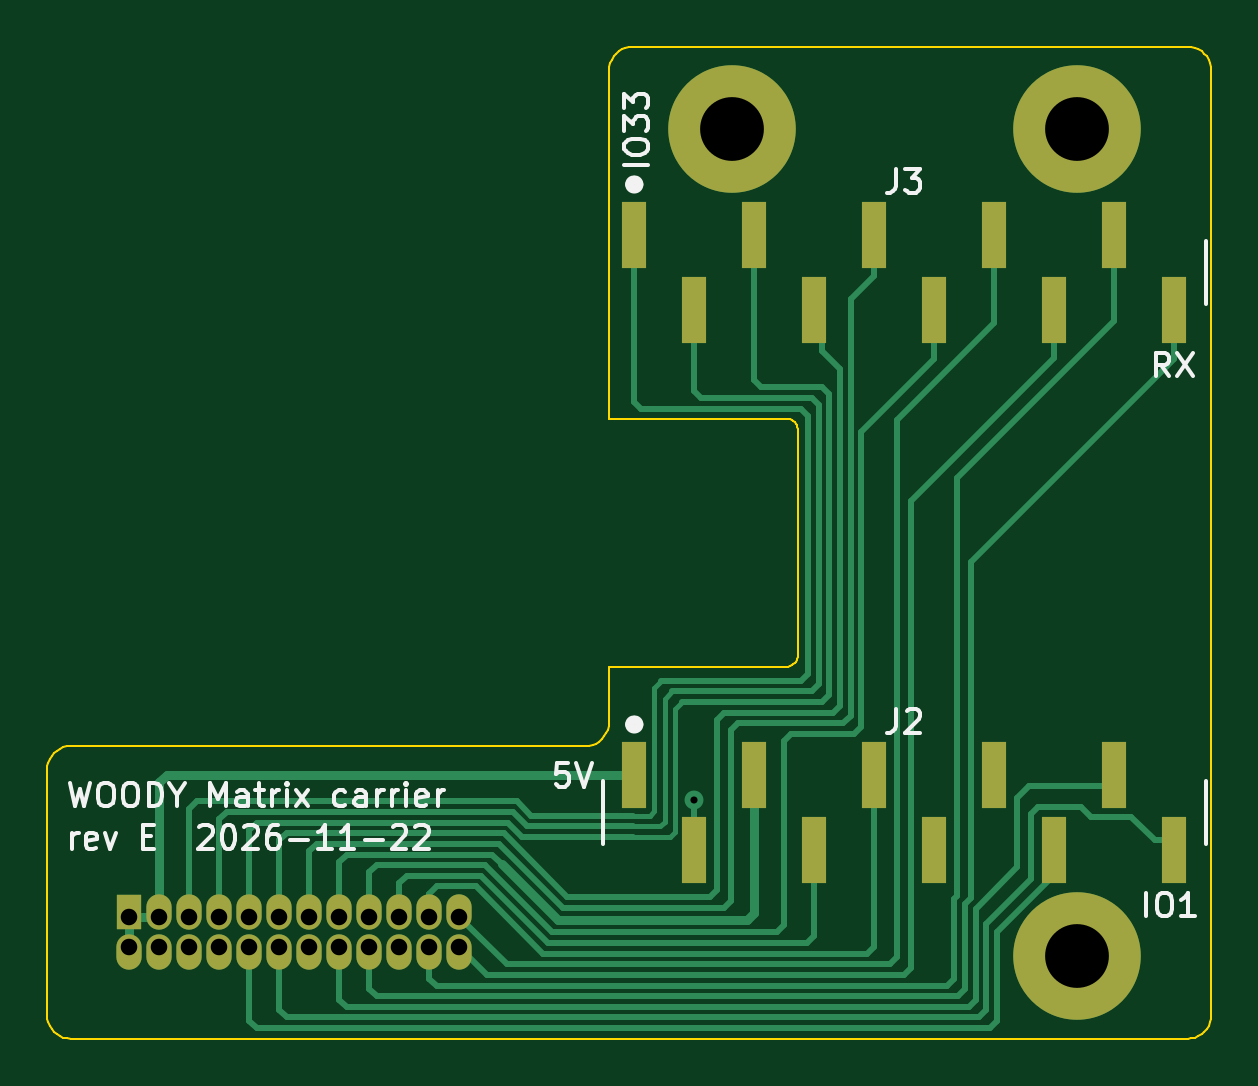
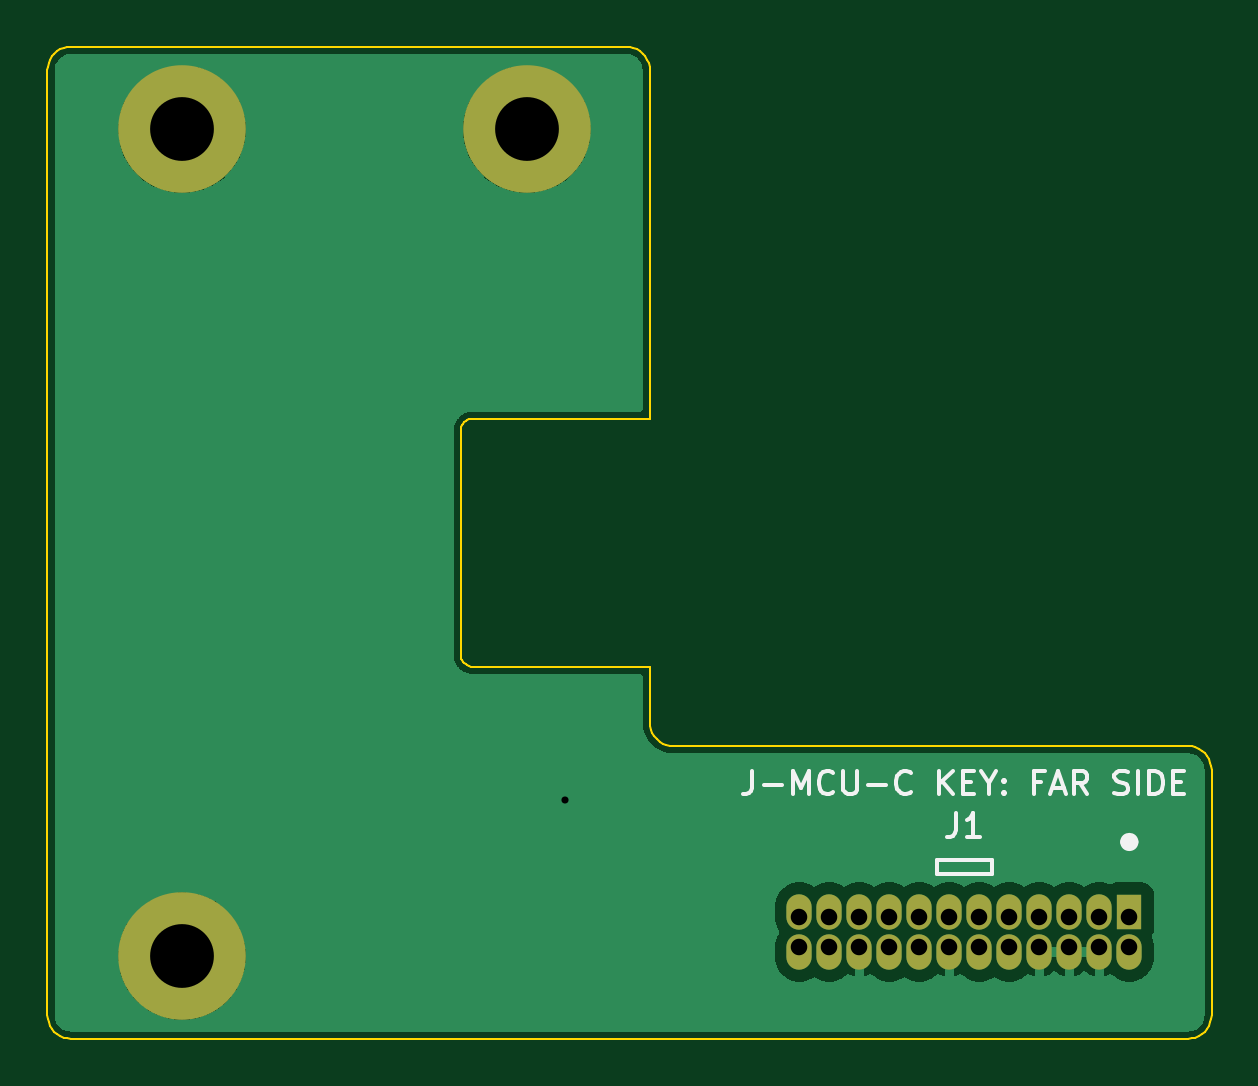
Circuit board: 11 layer files. Board 49.3 x 42.0 mm.
- bottom_copper: matrix-carrier-B_Cu.gbr (43906 bytes)
- bottom_mask: matrix-carrier-B_Mask.gbr (1481 bytes)
- paste: matrix-carrier-B_Paste.gbr (494 bytes)
- bottom_silk: matrix-carrier-B_Silkscreen.gbr (7783 bytes)
- outline: matrix-carrier-Edge_Cuts.gbr (5204 bytes)
- top_copper: matrix-carrier-F_Cu.gbr (13183 bytes)
- top_mask: matrix-carrier-F_Mask.gbr (2073 bytes)
- paste: matrix-carrier-F_Paste.gbr (1081 bytes)
- top_silk: matrix-carrier-F_Silkscreen.gbr (21285 bytes)
- drill: matrix-carrier-NPTH.drl (309 bytes)
- drill: matrix-carrier-PTH.drl (975 bytes)

=== bottom_copper: matrix-carrier-B_Cu.gbr (43906 bytes, source omitted) ===
=== bottom_mask: matrix-carrier-B_Mask.gbr ===
%TF.GenerationSoftware,KiCad,Pcbnew,9.0.9-9.0.9~ubuntu24.04.1*%
%TF.CreationDate,2026-11-22T20:15:06+00:00*%
%TF.ProjectId,matrix-carrier,6d617472-6978-42d6-9361-72726965722e,E*%
%TF.SameCoordinates,Original*%
%TF.FileFunction,Soldermask,Bot*%
%TF.FilePolarity,Negative*%
%FSLAX46Y46*%
G04 Gerber Fmt 4.6, Leading zero omitted, Abs format (unit mm)*
G04 Created by KiCad (PCBNEW 9.0.9-9.0.9~ubuntu24.04.1) date 2026-11-22 20:15:06*
%MOMM*%
%LPD*%
G01*
G04 APERTURE LIST*
%ADD10C,3.100000*%
%ADD11C,5.400000*%
%ADD12R,1.070000X1.500000*%
%ADD13O,1.070000X1.500000*%
G04 APERTURE END LIST*
D10*
%TO.C,H2*%
X340785000Y-104000000D03*
D11*
X340785000Y-104000000D03*
%TD*%
D10*
%TO.C,H1*%
X355385000Y-139000000D03*
D11*
X355385000Y-139000000D03*
%TD*%
D10*
%TO.C,H3*%
X355385000Y-104000000D03*
D11*
X355385000Y-104000000D03*
%TD*%
D12*
%TO.C,J1*%
X315284999Y-137130000D03*
D13*
X315284999Y-138830000D03*
X316554999Y-137130000D03*
X316554999Y-138830000D03*
X317824999Y-137130000D03*
X317824999Y-138830000D03*
X319094999Y-137130000D03*
X319094999Y-138830000D03*
X320364999Y-137130000D03*
X320364999Y-138830000D03*
X321634999Y-137130000D03*
X321634999Y-138830000D03*
X322904999Y-137130000D03*
X322904999Y-138830000D03*
X324174999Y-137130000D03*
X324174999Y-138830000D03*
X325444999Y-137130000D03*
X325444999Y-138830000D03*
X326714999Y-137130000D03*
X326714999Y-138830000D03*
X327984999Y-137130000D03*
X327984999Y-138830000D03*
X329254999Y-137130000D03*
X329254999Y-138830000D03*
%TD*%
M02*

=== paste: matrix-carrier-B_Paste.gbr ===
%TF.GenerationSoftware,KiCad,Pcbnew,9.0.9-9.0.9~ubuntu24.04.1*%
%TF.CreationDate,2026-11-22T20:15:06+00:00*%
%TF.ProjectId,matrix-carrier,6d617472-6978-42d6-9361-72726965722e,E*%
%TF.SameCoordinates,Original*%
%TF.FileFunction,Paste,Bot*%
%TF.FilePolarity,Positive*%
%FSLAX46Y46*%
G04 Gerber Fmt 4.6, Leading zero omitted, Abs format (unit mm)*
G04 Created by KiCad (PCBNEW 9.0.9-9.0.9~ubuntu24.04.1) date 2026-11-22 20:15:06*
%MOMM*%
%LPD*%
G01*
G04 APERTURE LIST*
G04 APERTURE END LIST*
M02*

=== bottom_silk: matrix-carrier-B_Silkscreen.gbr (7783 bytes, source omitted) ===
=== outline: matrix-carrier-Edge_Cuts.gbr ===
%TF.GenerationSoftware,KiCad,Pcbnew,9.0.9-9.0.9~ubuntu24.04.1*%
%TF.CreationDate,2026-11-22T20:15:06+00:00*%
%TF.ProjectId,matrix-carrier,6d617472-6978-42d6-9361-72726965722e,E*%
%TF.SameCoordinates,Original*%
%TF.FileFunction,Profile,NP*%
%FSLAX46Y46*%
G04 Gerber Fmt 4.6, Leading zero omitted, Abs format (unit mm)*
G04 Created by KiCad (PCBNEW 9.0.9-9.0.9~ubuntu24.04.1) date 2026-11-22 20:15:06*
%MOMM*%
%LPD*%
G01*
G04 APERTURE LIST*
%TA.AperFunction,Profile*%
%ADD10C,0.100000*%
%TD*%
G04 APERTURE END LIST*
D10*
X311800000Y-131115000D02*
X311800000Y-141500000D01*
X311800000Y-141500000D02*
X311812000Y-141656430D01*
X311812000Y-130958599D02*
X311800000Y-131115000D01*
X311812000Y-141656430D02*
X311849000Y-141809020D01*
X311849000Y-130806000D02*
X311812000Y-130958599D01*
X311849000Y-141809020D02*
X311909000Y-141953990D01*
X311909000Y-130661000D02*
X311849000Y-130806000D01*
X311909000Y-141953990D02*
X311991000Y-142087780D01*
X311991000Y-130527200D02*
X311909000Y-130661000D01*
X311991000Y-142087780D02*
X312092999Y-142207110D01*
X312092999Y-130407900D02*
X311991000Y-130527200D01*
X312092999Y-142207110D02*
X312212000Y-142309020D01*
X312212000Y-130306000D02*
X312092999Y-130407900D01*
X312212000Y-142309020D02*
X312346000Y-142391010D01*
X312346000Y-130223999D02*
X312212000Y-130306000D01*
X312346000Y-142391010D02*
X312491000Y-142451050D01*
X312491000Y-130163999D02*
X312346000Y-130223999D01*
X312491000Y-142451050D02*
X312644000Y-142487690D01*
X312644000Y-130127299D02*
X312491000Y-130163999D01*
X312644000Y-142487690D02*
X312800000Y-142500000D01*
X312800000Y-130115000D02*
X312644000Y-130127299D01*
X312800000Y-142500000D02*
X360085000Y-142500000D01*
X334585000Y-130115000D02*
X312800000Y-130115000D01*
X334741000Y-130102700D02*
X334585000Y-130115000D01*
X334894000Y-130066000D02*
X334741000Y-130102700D01*
X335039000Y-130006000D02*
X334894000Y-130066000D01*
X335173000Y-129924000D02*
X335039000Y-130006000D01*
X335292000Y-129822100D02*
X335173000Y-129924000D01*
X335394000Y-129702800D02*
X335292000Y-129822100D01*
X335476000Y-129568999D02*
X335394000Y-129702800D01*
X335536000Y-129424100D02*
X335476000Y-129568999D01*
X335573000Y-129271500D02*
X335536000Y-129424100D01*
X335585000Y-101500000D02*
X335585000Y-116250000D01*
X335585000Y-116250000D02*
X343085000Y-116250000D01*
X335585000Y-126750000D02*
X335585000Y-129115000D01*
X335585000Y-129115000D02*
X335573000Y-129271500D01*
X335597000Y-101343600D02*
X335585000Y-101500000D01*
X335634000Y-101191000D02*
X335597000Y-101343600D01*
X335694000Y-101045999D02*
X335634000Y-101191000D01*
X335776000Y-100912200D02*
X335694000Y-101045999D01*
X335878000Y-100792900D02*
X335776000Y-100912200D01*
X335997000Y-100691000D02*
X335878000Y-100792900D01*
X336131000Y-100609000D02*
X335997000Y-100691000D01*
X336276000Y-100549000D02*
X336131000Y-100609000D01*
X336429000Y-100512300D02*
X336276000Y-100549000D01*
X336585000Y-100500000D02*
X336429000Y-100512300D01*
X343085000Y-116250000D02*
X343163000Y-116256100D01*
X343085000Y-126750000D02*
X335585000Y-126750000D01*
X343163000Y-116256100D02*
X343240000Y-116274500D01*
X343163000Y-126743900D02*
X343085000Y-126750000D01*
X343240000Y-116274500D02*
X343312000Y-116304499D01*
X343240000Y-126725500D02*
X343163000Y-126743900D01*
X343312000Y-116304499D02*
X343379000Y-116345500D01*
X343312000Y-126695500D02*
X343240000Y-126725500D01*
X343379000Y-116345500D02*
X343439000Y-116396500D01*
X343379000Y-126654500D02*
X343312000Y-126695500D01*
X343439000Y-116396500D02*
X343490000Y-116456099D01*
X343439000Y-126603500D02*
X343379000Y-126654500D01*
X343490000Y-116456099D02*
X343531000Y-116523000D01*
X343490000Y-126543900D02*
X343439000Y-126603500D01*
X343531000Y-116523000D02*
X343561000Y-116595500D01*
X343531000Y-126477000D02*
X343490000Y-126543900D01*
X343561000Y-116595500D02*
X343579000Y-116671799D01*
X343561000Y-126404500D02*
X343531000Y-126477000D01*
X343579000Y-116671799D02*
X343585000Y-116750000D01*
X343579000Y-126328200D02*
X343561000Y-126404500D01*
X343585000Y-116750000D02*
X343585000Y-126250000D01*
X343585000Y-126250000D02*
X343579000Y-126328200D01*
X360085000Y-100500000D02*
X336585000Y-100500000D01*
X360085000Y-142500000D02*
X360241000Y-142487690D01*
X360241000Y-100512300D02*
X360085000Y-100500000D01*
X360241000Y-142487690D02*
X360394000Y-142451050D01*
X360394000Y-100549000D02*
X360241000Y-100512300D01*
X360394000Y-142451050D02*
X360539000Y-142391010D01*
X360539000Y-100609000D02*
X360394000Y-100549000D01*
X360539000Y-142391010D02*
X360673000Y-142309020D01*
X360673000Y-100691000D02*
X360539000Y-100609000D01*
X360673000Y-142309020D02*
X360792000Y-142207110D01*
X360792000Y-100792900D02*
X360673000Y-100691000D01*
X360792000Y-142207110D02*
X360894000Y-142087780D01*
X360894000Y-100912200D02*
X360792000Y-100792900D01*
X360894000Y-142087780D02*
X360976000Y-141953990D01*
X360976000Y-101045999D02*
X360894000Y-100912200D01*
X360976000Y-141953990D02*
X361036000Y-141809020D01*
X361036000Y-101191000D02*
X360976000Y-101045999D01*
X361036000Y-141809020D02*
X361073000Y-141656430D01*
X361073000Y-101343600D02*
X361036000Y-101191000D01*
X361073000Y-141656430D02*
X361085000Y-141500000D01*
X361085000Y-101500000D02*
X361073000Y-101343600D01*
X361085000Y-141500000D02*
X361085000Y-101500000D01*
M02*

=== top_copper: matrix-carrier-F_Cu.gbr (13183 bytes, source omitted) ===
=== top_mask: matrix-carrier-F_Mask.gbr ===
%TF.GenerationSoftware,KiCad,Pcbnew,9.0.9-9.0.9~ubuntu24.04.1*%
%TF.CreationDate,2026-11-22T20:15:06+00:00*%
%TF.ProjectId,matrix-carrier,6d617472-6978-42d6-9361-72726965722e,E*%
%TF.SameCoordinates,Original*%
%TF.FileFunction,Soldermask,Top*%
%TF.FilePolarity,Negative*%
%FSLAX46Y46*%
G04 Gerber Fmt 4.6, Leading zero omitted, Abs format (unit mm)*
G04 Created by KiCad (PCBNEW 9.0.9-9.0.9~ubuntu24.04.1) date 2026-11-22 20:15:06*
%MOMM*%
%LPD*%
G01*
G04 APERTURE LIST*
%ADD10R,1.020000X2.800000*%
%ADD11C,3.100000*%
%ADD12C,5.400000*%
%ADD13R,1.070000X1.500000*%
%ADD14O,1.070000X1.500000*%
G04 APERTURE END LIST*
D10*
%TO.C,J3*%
X336655000Y-108470000D03*
X339195000Y-111670000D03*
X341735000Y-108470000D03*
X344275000Y-111670000D03*
X346815000Y-108470000D03*
X349355000Y-111670000D03*
X351895000Y-108470000D03*
X354435000Y-111670000D03*
X356975000Y-108470000D03*
X359515000Y-111670000D03*
%TD*%
D11*
%TO.C,H2*%
X340785000Y-104000000D03*
D12*
X340785000Y-104000000D03*
%TD*%
D11*
%TO.C,H1*%
X355385000Y-139000000D03*
D12*
X355385000Y-139000000D03*
%TD*%
D10*
%TO.C,J2*%
X336655000Y-131330000D03*
X339195000Y-134530000D03*
X341735000Y-131330000D03*
X344275000Y-134530000D03*
X346815000Y-131330000D03*
X349355000Y-134530000D03*
X351895000Y-131330000D03*
X354435000Y-134530000D03*
X356975000Y-131330000D03*
X359515000Y-134530000D03*
%TD*%
D11*
%TO.C,H3*%
X355385000Y-104000000D03*
D12*
X355385000Y-104000000D03*
%TD*%
D13*
%TO.C,J1*%
X315284999Y-137130000D03*
D14*
X315284999Y-138830000D03*
X316554999Y-137130000D03*
X316554999Y-138830000D03*
X317824999Y-137130000D03*
X317824999Y-138830000D03*
X319094999Y-137130000D03*
X319094999Y-138830000D03*
X320364999Y-137130000D03*
X320364999Y-138830000D03*
X321634999Y-137130000D03*
X321634999Y-138830000D03*
X322904999Y-137130000D03*
X322904999Y-138830000D03*
X324174999Y-137130000D03*
X324174999Y-138830000D03*
X325444999Y-137130000D03*
X325444999Y-138830000D03*
X326714999Y-137130000D03*
X326714999Y-138830000D03*
X327984999Y-137130000D03*
X327984999Y-138830000D03*
X329254999Y-137130000D03*
X329254999Y-138830000D03*
%TD*%
M02*

=== paste: matrix-carrier-F_Paste.gbr ===
%TF.GenerationSoftware,KiCad,Pcbnew,9.0.9-9.0.9~ubuntu24.04.1*%
%TF.CreationDate,2026-11-22T20:15:06+00:00*%
%TF.ProjectId,matrix-carrier,6d617472-6978-42d6-9361-72726965722e,E*%
%TF.SameCoordinates,Original*%
%TF.FileFunction,Paste,Top*%
%TF.FilePolarity,Positive*%
%FSLAX46Y46*%
G04 Gerber Fmt 4.6, Leading zero omitted, Abs format (unit mm)*
G04 Created by KiCad (PCBNEW 9.0.9-9.0.9~ubuntu24.04.1) date 2026-11-22 20:15:06*
%MOMM*%
%LPD*%
G01*
G04 APERTURE LIST*
%ADD10R,1.020000X2.800000*%
G04 APERTURE END LIST*
D10*
%TO.C,J3*%
X336655000Y-108470000D03*
X339195000Y-111670000D03*
X341735000Y-108470000D03*
X344275000Y-111670000D03*
X346815000Y-108470000D03*
X349355000Y-111670000D03*
X351895000Y-108470000D03*
X354435000Y-111670000D03*
X356975000Y-108470000D03*
X359515000Y-111670000D03*
%TD*%
%TO.C,J2*%
X336655000Y-131330000D03*
X339195000Y-134530000D03*
X341735000Y-131330000D03*
X344275000Y-134530000D03*
X346815000Y-131330000D03*
X349355000Y-134530000D03*
X351895000Y-131330000D03*
X354435000Y-134530000D03*
X356975000Y-131330000D03*
X359515000Y-134530000D03*
%TD*%
M02*

=== top_silk: matrix-carrier-F_Silkscreen.gbr (21285 bytes, source omitted) ===
=== drill: matrix-carrier-NPTH.drl ===
M48
; DRILL file {KiCad 9.0.9-9.0.9~ubuntu24.04.1} date 2026-11-22T20:15:06+0000
; FORMAT={-:-/ absolute / metric / decimal}
; #@! TF.CreationDate,2026-11-22T20:15:06+00:00
; #@! TF.GenerationSoftware,Kicad,Pcbnew,9.0.9-9.0.9~ubuntu24.04.1
; #@! TF.FileFunction,NonPlated,1,2,NPTH
FMAT,2
METRIC
%
G90
G05
M30

=== drill: matrix-carrier-PTH.drl ===
M48
; DRILL file {KiCad 9.0.9-9.0.9~ubuntu24.04.1} date 2026-11-22T20:15:06+0000
; FORMAT={-:-/ absolute / metric / decimal}
; #@! TF.CreationDate,2026-11-22T20:15:06+00:00
; #@! TF.GenerationSoftware,Kicad,Pcbnew,9.0.9-9.0.9~ubuntu24.04.1
; #@! TF.FileFunction,Plated,1,2,PTH
FMAT,2
METRIC
; #@! TA.AperFunction,Plated,PTH,ViaDrill
T1C0.300
; #@! TA.AperFunction,Plated,PTH,ComponentDrill
T2C0.700
; #@! TA.AperFunction,Plated,PTH,ComponentDrill
T3C2.700
%
G90
G05
T1
X339.195Y-132.4
T2
X315.285Y-137.345
X315.285Y-138.615
X316.555Y-137.345
X316.555Y-138.615
X317.825Y-137.345
X317.825Y-138.615
X319.095Y-137.345
X319.095Y-138.615
X320.365Y-137.345
X320.365Y-138.615
X321.635Y-137.345
X321.635Y-138.615
X322.905Y-137.345
X322.905Y-138.615
X324.175Y-137.345
X324.175Y-138.615
X325.445Y-137.345
X325.445Y-138.615
X326.715Y-137.345
X326.715Y-138.615
X327.985Y-137.345
X327.985Y-138.615
X329.255Y-137.345
X329.255Y-138.615
T3
X340.785Y-104.0
X355.385Y-104.0
X355.385Y-139.0
M30
